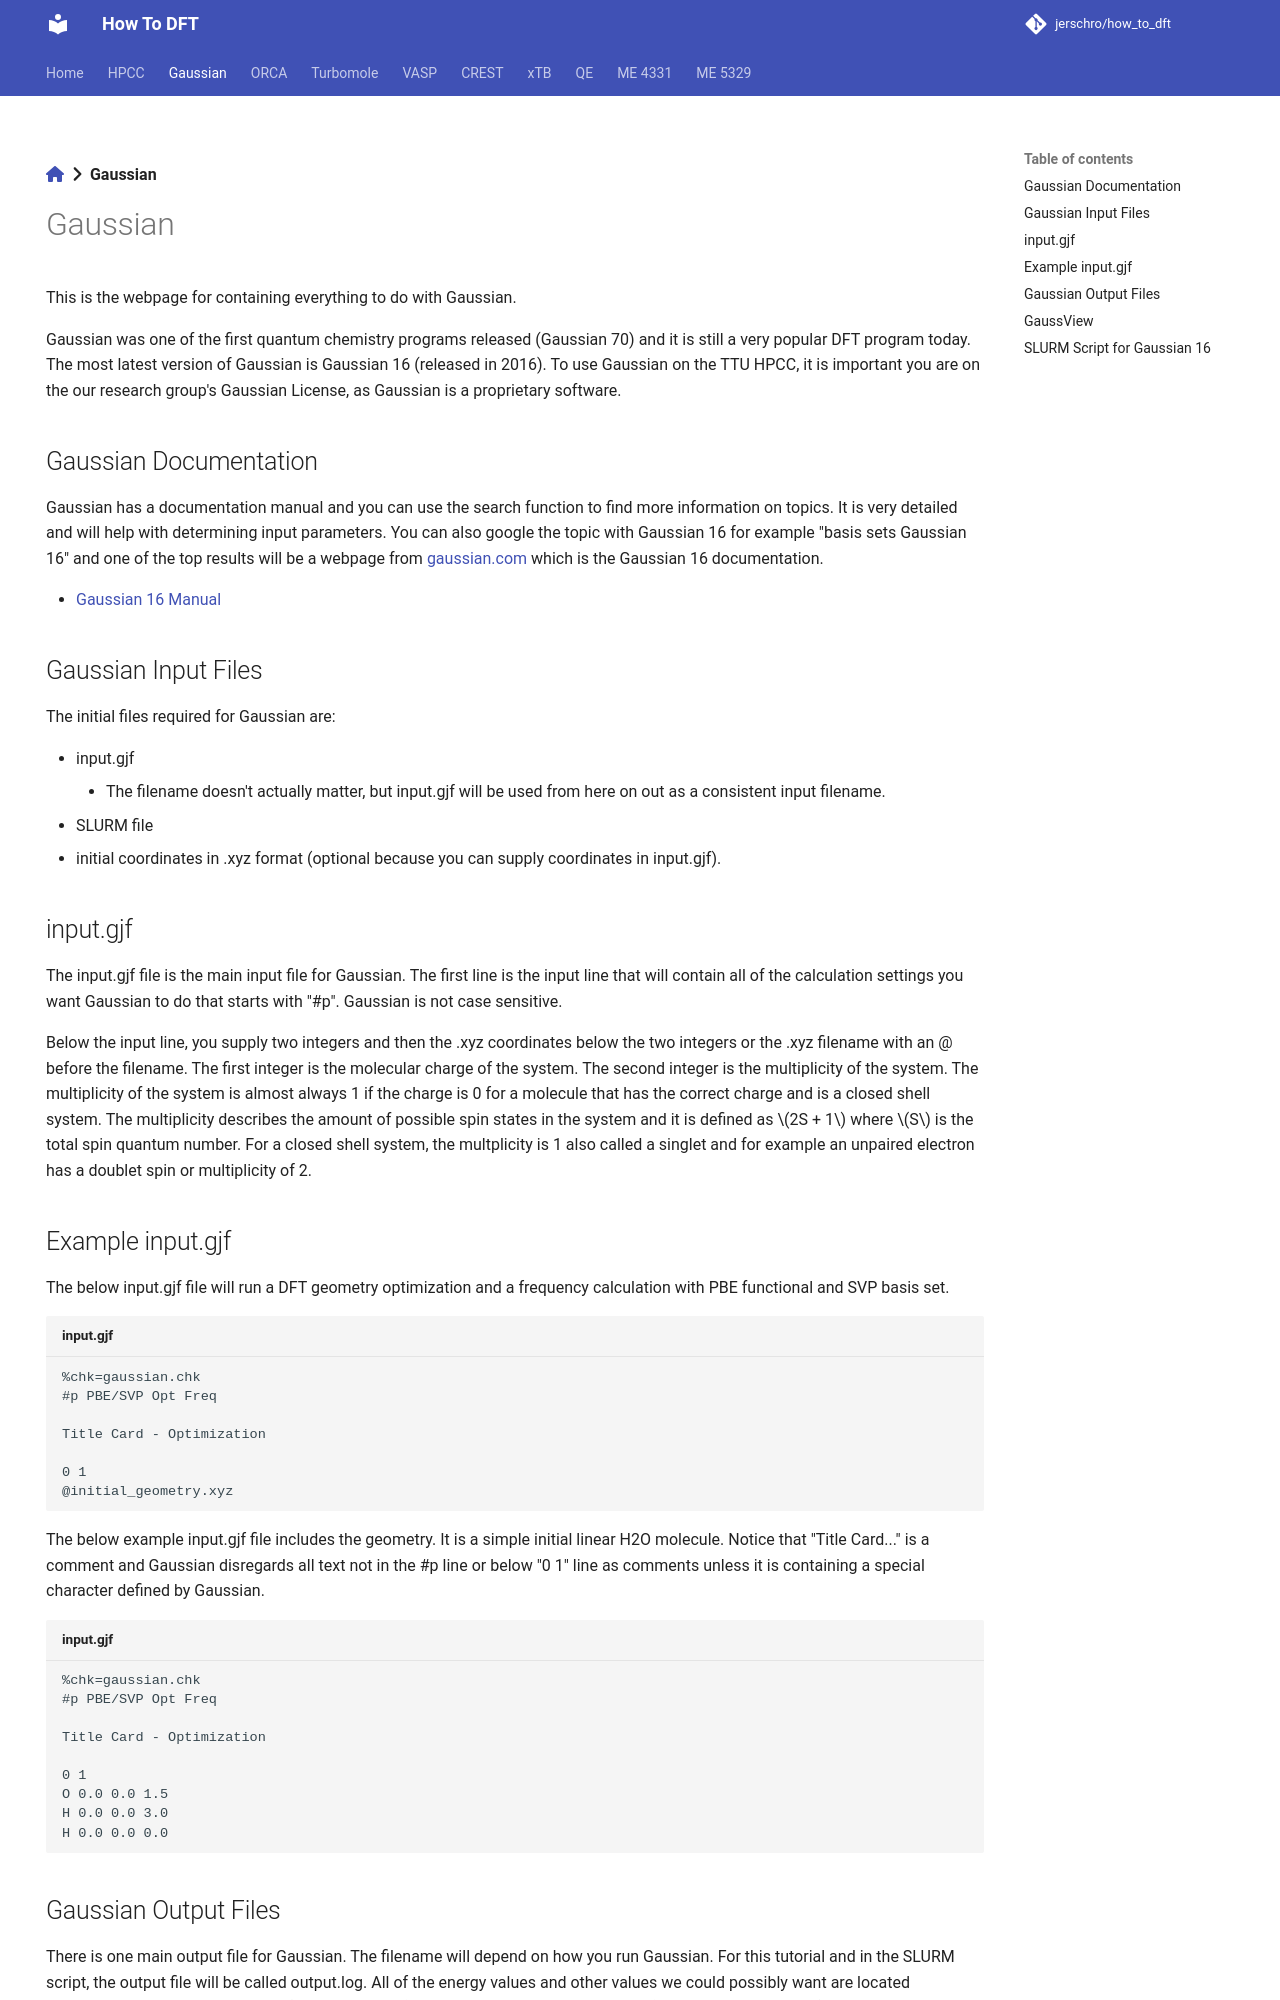

repository: jerschro/how_to_dft · page: gaussian/index.html · generator: mkdocs

---
hide:
  - navigation
---
[:fontawesome-solid-house:](../index.md) :fontawesome-solid-angle-right: **Gaussian**
# Gaussian

This is the webpage for containing everything to do with Gaussian.

Gaussian was one of the first quantum chemistry programs released (Gaussian 70) and it is still a very popular DFT program today. The most latest version of Gaussian is Gaussian 16 (released in 2016). To use Gaussian on the TTU HPCC, it is important you are on the our research group's Gaussian License, as Gaussian is a proprietary software.

## Gaussian Documentation

Gaussian has a documentation manual and you can use the search function to find more information on topics. It is very detailed and will help with determining input parameters. You can also google the topic with Gaussian 16 for example "basis sets Gaussian 16" and one of the top results will be a webpage from [gaussian.com](https://gaussian.com/) which is the Gaussian 16 documentation.

* [Gaussian 16 Manual](https://gaussian.com/man/)

## Gaussian Input Files

The initial files required for Gaussian are:

* input.gjf 
    * The filename doesn't actually matter, but input.gjf will be used from here on out as a consistent input filename.
* SLURM file
* initial coordinates in .xyz format (optional because you can supply coordinates in input.gjf).

## input.gjf

The input.gjf file is the main input file for Gaussian. The first line is the input line that will contain all of the calculation settings you want Gaussian to do that starts with "#p". Gaussian is not case sensitive.

Below the input line, you supply two integers and then the .xyz coordinates below the two integers or the .xyz filename with an @ before the filename. The first integer is the molecular charge of the system. The second integer is the multiplicity of the system. The multiplicity of the system is almost always 1 if the charge is 0 for a molecule that has the correct charge and is a closed shell system. The multiplicity describes the amount of possible spin states in the system and it is defined as $2S + 1$ where $S$ is the total spin quantum number. For a closed shell system, the multplicity is 1 also called a singlet and for example an unpaired electron has a doublet spin or multiplicity of 2.

## Example input.gjf

The below input.gjf file will run a DFT geometry optimization and a frequency calculation with PBE functional and SVP basis set.

``` title="input.gjf"
%chk=gaussian.chk
#p PBE/SVP Opt Freq

Title Card - Optimization

0 1
@initial_geometry.xyz
```

The below example input.gjf file includes the geometry. It is a simple initial linear H2O molecule. Notice that "Title Card..." is a comment and Gaussian disregards all text not in the #p line or below "0 1" line as comments unless it is containing a special character defined by Gaussian.

``` title="input.gjf"
%chk=gaussian.chk
#p PBE/SVP Opt Freq

Title Card - Optimization

0 1
O 0.0 0.0 1.5
H 0.0 0.0 3.0
H 0.0 0.0 0.0

```
